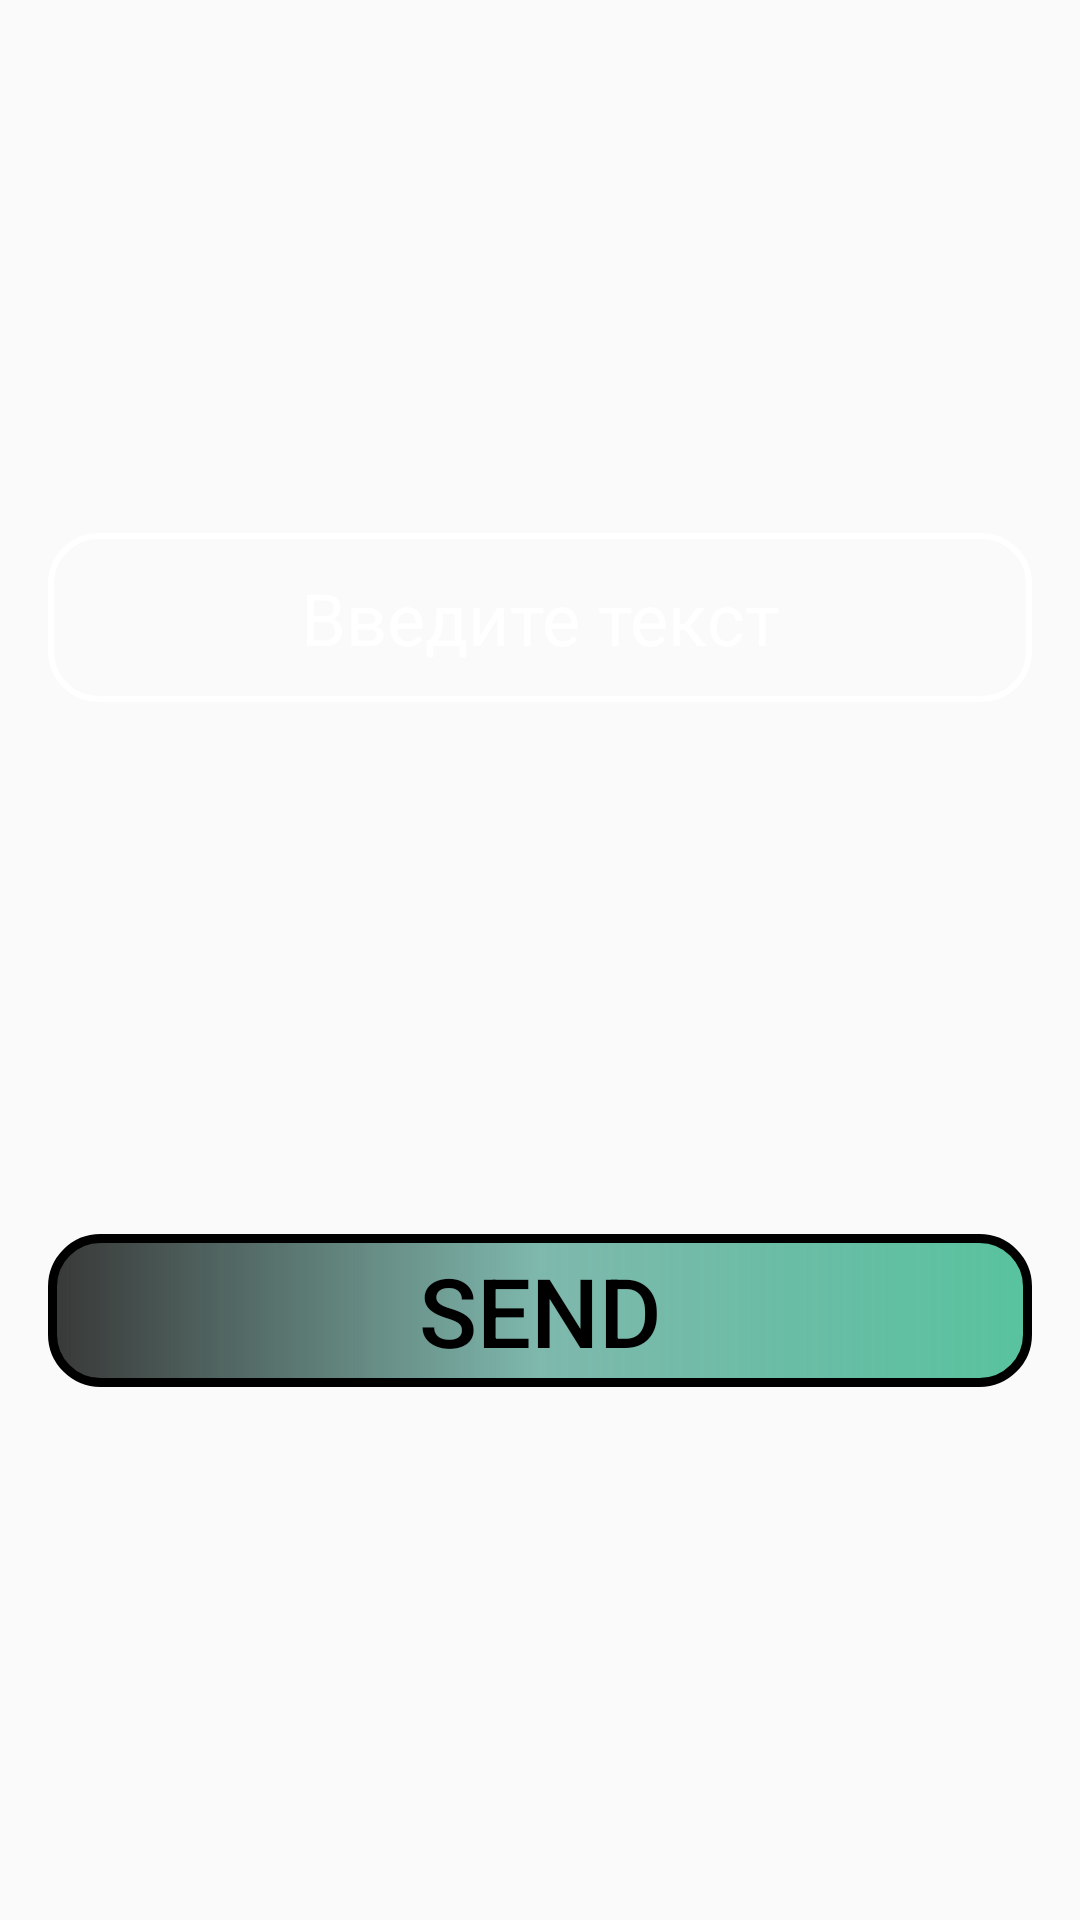

Produce the Android XML layout that renders to this screen, including the resource entries it uses.
<!-- AndroidManifest.xml: application theme Theme.Hw3_2Aidar -->
<!-- res/layout/fragment_main.xml -->
<?xml version="1.0" encoding="utf-8"?>
<androidx.constraintlayout.widget.ConstraintLayout xmlns:android="http://schemas.android.com/apk/res/android"
    xmlns:tools="http://schemas.android.com/tools"
    android:layout_width="match_parent"
    android:layout_height="match_parent"
    android:background="@drawable/anime_background"
    xmlns:app="http://schemas.android.com/apk/res-auto"
    tools:context=".mainFragment">
    <EditText
        android:id="@+id/edit_first"
        android:hint="Введите текст"
        style="@style/Edittext"
        app:layout_constraintTop_toTopOf="parent"
        app:layout_constraintBottom_toTopOf="@id/btn_first"
        app:layout_constraintStart_toStartOf="parent"
        app:layout_constraintEnd_toEndOf="parent" />
    <Button
        android:id="@+id/btn_first"
        style="@style/button"
        app:layout_constraintBottom_toBottomOf="parent"
        app:layout_constraintStart_toStartOf="parent"
        app:layout_constraintEnd_toEndOf="parent"
        app:layout_constraintTop_toBottomOf="@id/edit_first" />




</androidx.constraintlayout.widget.ConstraintLayout>
<!-- resources referenced by this layout -->
<resources>
  <style name="Edittext">
          <item name="android:layout_width">match_parent</item>
          <item name="android:layout_height">wrap_content</item>
          <item name="android:textColor">@color/white</item>
          <item name="android:textSize">24sp</item>
          <item name="android:layout_marginHorizontal">16dp</item>
          <item name="paddingStart">12dp</item>
          <item name="android:gravity">center</item>
          <item name="android:textColorHint">@color/white</item>
          <item name="android:background">@drawable/edittext</item>
          <item name="android:paddingVertical">12dp</item>
      </style>
  <style name="button">
          <item name="android:layout_width">match_parent</item>
          <item name="android:layout_height">wrap_content</item>
          <item name="android:textColor">@color/black</item>
          <item name="android:textSize">32sp</item>
          <item name="android:gravity">center</item>
          <item name="android:paddingVertical">4dp</item>
          <item name="android:layout_marginHorizontal">16dp</item>
          <item name="android:background">@drawable/button</item>
          <item name="android:text">send</item>
      </style>
  <style name="Theme.Hw3_2Aidar" parent="Theme.MaterialComponents.DayNight.NoActionBar.Bridge">
          
          <item name="colorPrimary">@color/purple_500</item>
          <item name="colorPrimaryVariant">@color/purple_700</item>
          <item name="colorOnPrimary">@color/white</item>
          
          <item name="colorSecondary">@color/teal_200</item>
          <item name="colorSecondaryVariant">@color/teal_700</item>
          <item name="colorOnSecondary">@color/black</item>
          
          <item name="android:statusBarColor" tools:targetApi="l">?attr/colorPrimaryVariant</item>
          
      </style>
  <!-- drawable edittext (drawable) -->
  <?xml version="1.0" encoding="utf-8"?>
  <shape xmlns:android="http://schemas.android.com/apk/res/android">
  <corners android:radius="16dp"/>
  
      <stroke android:color="@color/white" android:width="2dp"/>
  </shape>
  <!-- drawable button (drawable) -->
  <?xml version="1.0" encoding="utf-8"?>
  <shape xmlns:android="http://schemas.android.com/apk/res/android">
  <corners android:radius="16dp"/>
      <stroke
          android:width="3dip"
          android:color="@color/black" />
      <gradient
          android:angle="0"
          android:centerColor="#8a16806b"
          android:endColor="#b515ab78"
          android:startColor="#383838" />
  </shape>
  <!-- not gathered from this repository: default colours our renderer supplied (Android Studio template values) -->
  <color name="purple_500">#FF6200EE</color>
  <color name="purple_700">#FF3700B3</color>
  <color name="teal_200">#FF03DAC5</color>
  <color name="teal_700">#FF018786</color>
  <color name="black">#FF000000</color>
  <color name="white">#FFFFFFFF</color>
</resources>
